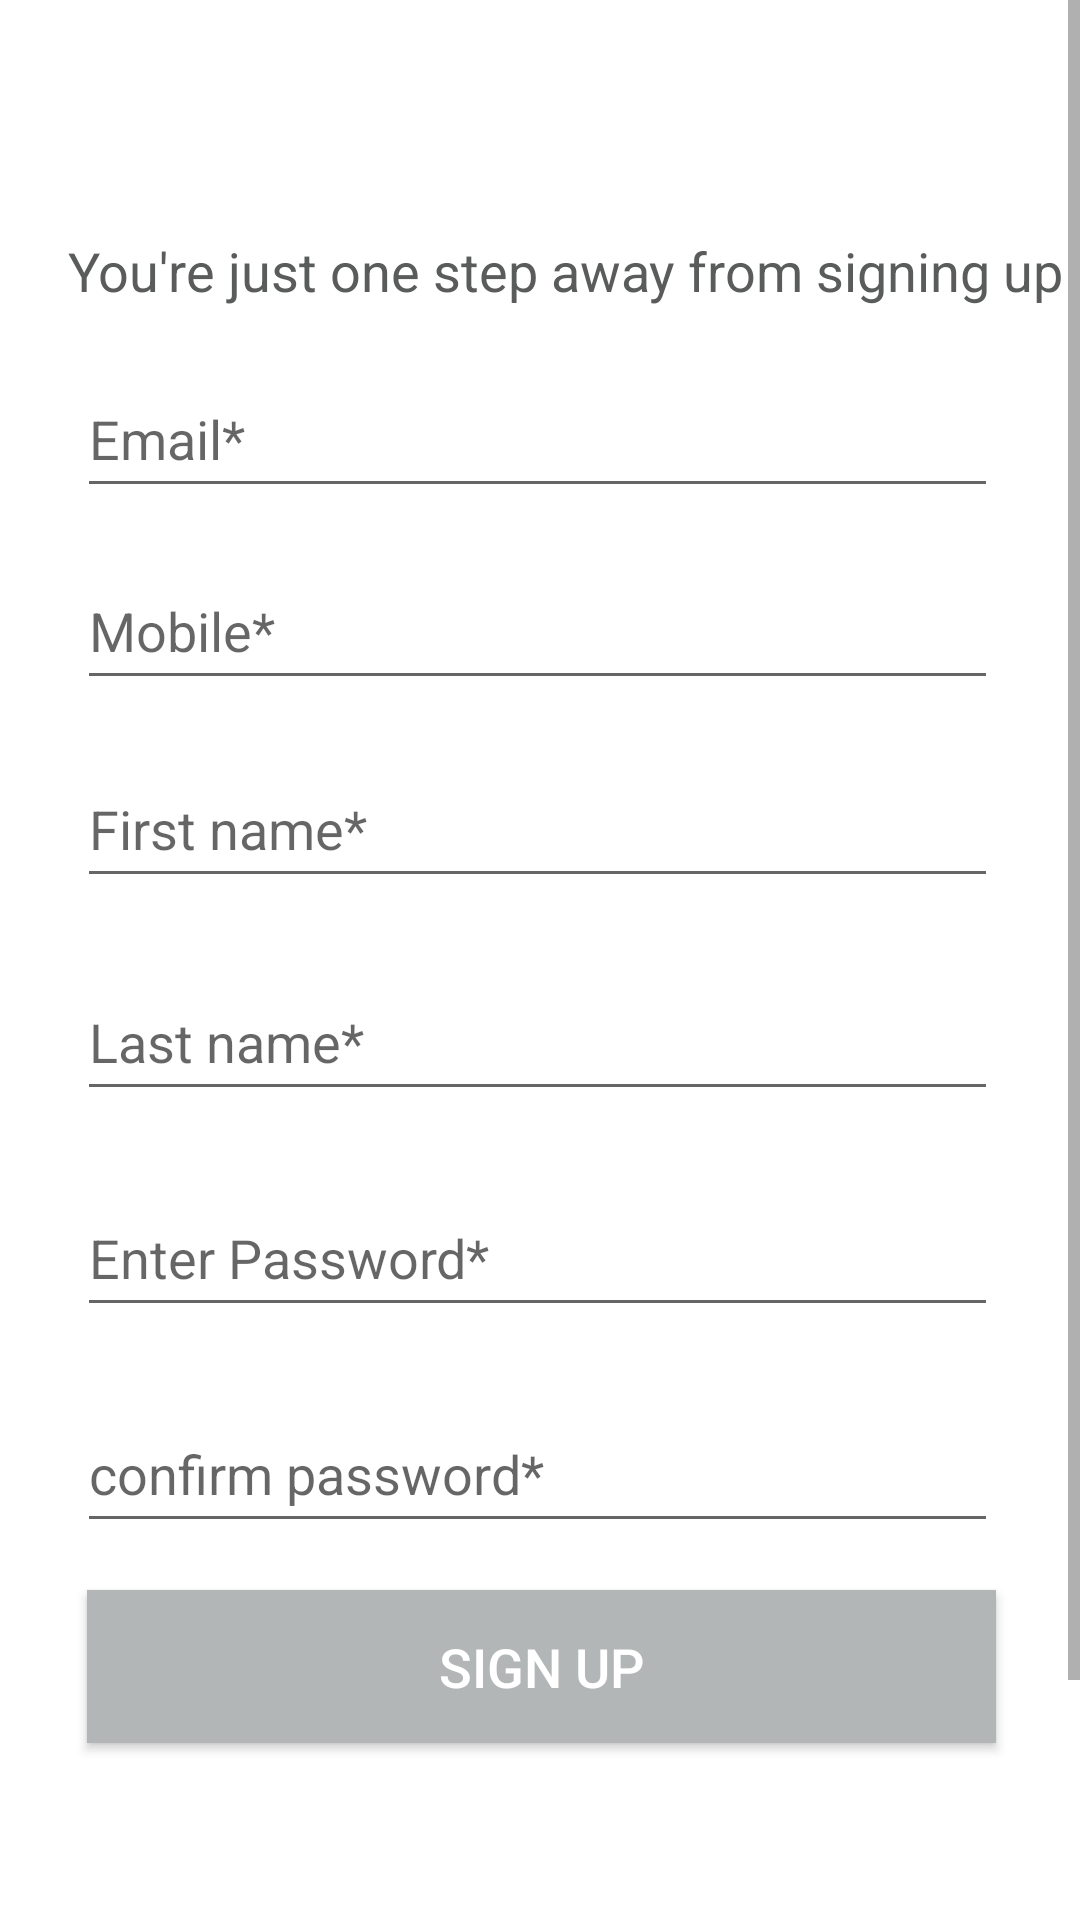

The Android layout XML behind this screen, and the referenced resources:
<!-- AndroidManifest.xml: application theme AppTheme -->
<!-- res/layout/activity_register.xml -->
<?xml version="1.0" encoding="utf-8"?>
<androidx.constraintlayout.widget.ConstraintLayout xmlns:android="http://schemas.android.com/apk/res/android"
    xmlns:app="http://schemas.android.com/apk/res-auto"
    xmlns:tools="http://schemas.android.com/tools"
    android:layout_width="match_parent"
    android:layout_height="match_parent"
    tools:context=".RegisterActivity">

    <ScrollView
        android:layout_width="match_parent"
        android:layout_height="match_parent"

        android:background="#FFFFFF"
        android:scrollIndicators="right"
        android:scrollbarStyle="insideOverlay"
        android:scrollbars="vertical"
        tools:layout_editor_absoluteX="0dp"
        tools:layout_editor_absoluteY="120dp">


    <androidx.constraintlayout.widget.ConstraintLayout
        android:layout_width="match_parent"
        android:layout_height="match_parent">

        <TextView
            android:id="@+id/login_redirect"
            android:layout_width="wrap_content"
            android:layout_height="wrap_content"
            android:layout_marginStart="220dp"
            android:layout_marginLeft="220dp"
            android:layout_marginTop="80dp"
            android:layout_marginEnd="111dp"
            android:layout_marginRight="111dp"
            android:layout_marginBottom="32dp"
            android:fontFamily="sans-serif-condensed-medium"
            android:text="@string/log_in"
            android:textColor="#395E81"
            android:textSize="18sp"
            app:layout_constraintBottom_toBottomOf="parent"
            app:layout_constraintEnd_toEndOf="parent"
            app:layout_constraintHorizontal_bias="0.707"
            app:layout_constraintStart_toStartOf="parent"
            app:layout_constraintTop_toBottomOf="@+id/password2"
            app:layout_constraintVertical_bias="0.939" />

        <TextView
            android:id="@+id/textView1"
            android:layout_width="395dp"
            android:layout_height="wrap_content"
            android:layout_marginStart="16dp"
            android:layout_marginLeft="16dp"
            android:layout_marginTop="78dp"
            android:layout_marginBottom="629dp"
            android:text="@string/you_re_just_one_spet_away_from_signing_up"
            android:textAlignment="center"
            android:textColor="#5A5C5C"
            android:textSize="18sp"
            app:layout_constraintBottom_toBottomOf="parent"
            app:layout_constraintEnd_toEndOf="parent"
            app:layout_constraintStart_toStartOf="parent"
            app:layout_constraintTop_toTopOf="parent" />

        <EditText
            android:id="@+id/email_id"
            android:layout_width="307dp"
            android:layout_height="49dp"
            android:layout_marginStart="51dp"
            android:layout_marginLeft="51dp"
            android:layout_marginTop="120dp"
            android:layout_marginEnd="53dp"
            android:layout_marginRight="53dp"
            android:layout_marginBottom="562dp"
            android:autofillHints=""
            android:ems="10"
            android:hint="@string/email"
            android:inputType="textWebEmailAddress|textPersonName|textEmailAddress"
            app:layout_constraintBottom_toBottomOf="parent"
            app:layout_constraintEnd_toEndOf="parent"
            app:layout_constraintStart_toStartOf="parent"
            app:layout_constraintTop_toTopOf="parent" />

        <EditText
            android:id="@+id/mobile"
            android:layout_width="307dp"
            android:layout_height="49dp"
            android:layout_marginStart="51dp"
            android:layout_marginLeft="51dp"
            android:layout_marginTop="184dp"
            android:layout_marginEnd="53dp"
            android:layout_marginRight="53dp"
            android:layout_marginBottom="498dp"
            android:autofillHints=""
            android:ems="10"
            android:hint="@string/mobile"
            android:inputType="textPersonName"
            app:layout_constraintBottom_toBottomOf="parent"
            app:layout_constraintEnd_toEndOf="parent"
            app:layout_constraintStart_toStartOf="parent"
            app:layout_constraintTop_toTopOf="parent" />

        <EditText
            android:id="@+id/firstname"
            android:layout_width="307dp"
            android:layout_height="49dp"
            android:layout_marginStart="51dp"
            android:layout_marginLeft="51dp"
            android:layout_marginTop="250dp"
            android:layout_marginEnd="53dp"
            android:layout_marginRight="53dp"
            android:layout_marginBottom="432dp"
            android:autofillHints=""
            android:ems="10"
            android:hint="@string/first_name"
            android:inputType="textPersonName"
            app:layout_constraintBottom_toBottomOf="parent"
            app:layout_constraintEnd_toEndOf="parent"
            app:layout_constraintStart_toStartOf="parent"
            app:layout_constraintTop_toTopOf="parent" />

        <EditText
            android:id="@+id/password1"
            android:layout_width="307dp"
            android:layout_height="49dp"
            android:layout_marginStart="51dp"
            android:layout_marginLeft="51dp"
            android:layout_marginTop="393dp"
            android:layout_marginEnd="53dp"
            android:layout_marginRight="53dp"
            android:layout_marginBottom="289dp"
            android:autofillHints=""
            android:ems="10"
            android:hint="@string/enter_password"
            android:inputType="textPersonName|textPassword"
            app:layout_constraintBottom_toBottomOf="parent"
            app:layout_constraintEnd_toEndOf="parent"
            app:layout_constraintStart_toStartOf="parent"
            app:layout_constraintTop_toTopOf="parent" />

        <EditText
            android:id="@+id/password2"
            android:layout_width="307dp"
            android:layout_height="49dp"
            android:layout_marginStart="51dp"
            android:layout_marginLeft="51dp"
            android:layout_marginTop="465dp"
            android:layout_marginEnd="53dp"
            android:layout_marginRight="53dp"
            android:layout_marginBottom="217dp"
            android:autofillHints=""
            android:ems="10"
            android:hint="@string/confirm_password"
            android:inputType="textPersonName|textPassword"
            app:layout_constraintBottom_toBottomOf="parent"
            app:layout_constraintEnd_toEndOf="parent"
            app:layout_constraintStart_toStartOf="parent"
            app:layout_constraintTop_toTopOf="parent" />

        <EditText
            android:id="@+id/last_name"
            android:layout_width="307dp"
            android:layout_height="49dp"
            android:layout_marginStart="51dp"
            android:layout_marginLeft="51dp"
            android:layout_marginTop="321dp"
            android:layout_marginEnd="53dp"
            android:layout_marginRight="53dp"
            android:layout_marginBottom="361dp"
            android:autofillHints=""
            android:ems="10"
            android:hint="@string/last_name"
            android:inputType="textPersonName"
            app:layout_constraintBottom_toBottomOf="parent"
            app:layout_constraintEnd_toEndOf="parent"
            app:layout_constraintStart_toStartOf="parent"
            app:layout_constraintTop_toTopOf="parent" />

        <Button
            android:id="@+id/signup"
            android:layout_width="303dp"
            android:layout_height="51dp"
            android:layout_marginTop="15dp"
            android:layout_marginBottom="62dp"
            android:background="#B2B6B6"
            android:shadowColor="#009B3B3B"
            android:text="Sign Up"
            android:textColor="#ffffff"
            android:textSize="18sp"
            app:layout_constraintBottom_toBottomOf="parent"
            app:layout_constraintEnd_toEndOf="parent"
            app:layout_constraintHorizontal_bias="0.509"
            app:layout_constraintStart_toStartOf="parent"
            app:layout_constraintTop_toBottomOf="@+id/password2"
            app:layout_constraintVertical_bias="0.011" />

        <TextView
            android:id="@+id/textView3"
            android:layout_width="wrap_content"
            android:layout_height="wrap_content"
            android:layout_marginStart="68dp"
            android:layout_marginLeft="68dp"
            android:layout_marginTop="80dp"
            android:layout_marginEnd="100dp"
            android:layout_marginRight="100dp"
            android:layout_marginBottom="33dp"
            android:fontFamily="sans-serif-condensed-medium"
            android:text="@string/already_registered"
            android:textSize="18sp"
            app:layout_constraintBottom_toBottomOf="parent"
            app:layout_constraintEnd_toEndOf="parent"
            app:layout_constraintHorizontal_bias="0.076"
            app:layout_constraintStart_toStartOf="parent"
            app:layout_constraintTop_toBottomOf="@+id/password2"
            app:layout_constraintVertical_bias="0.946" />
    </androidx.constraintlayout.widget.ConstraintLayout>

    </ScrollView>>
</androidx.constraintlayout.widget.ConstraintLayout>
<!-- resources referenced by this layout -->
<resources>
  <string name="already_registered">Already Registered?</string>
  <string name="confirm_password">confirm password*</string>
  <string name="email">Email*</string>
  <string name="enter_password">Enter Password*</string>
  <string name="first_name">First name*</string>
  <string name="last_name">Last name*</string>
  <string name="log_in">Log in</string>
  <string name="mobile">Mobile*</string>
  <string name="you_re_just_one_spet_away_from_signing_up">You\'re just one step away from signing up</string>
  <style name="AppTheme" parent="Theme.AppCompat.Light.DarkActionBar">
          
          <item name="colorPrimary">@color/colorPrimary</item>
          <item name="colorPrimaryDark">@color/colorPrimaryDark</item>
          <item name="colorAccent">@color/colorAccent</item>
      </style>
  <color name="colorPrimary">#2BB1D3</color>
  <color name="colorPrimaryDark">#06408A</color>
  <color name="colorAccent">#ACDDEB</color>
</resources>
